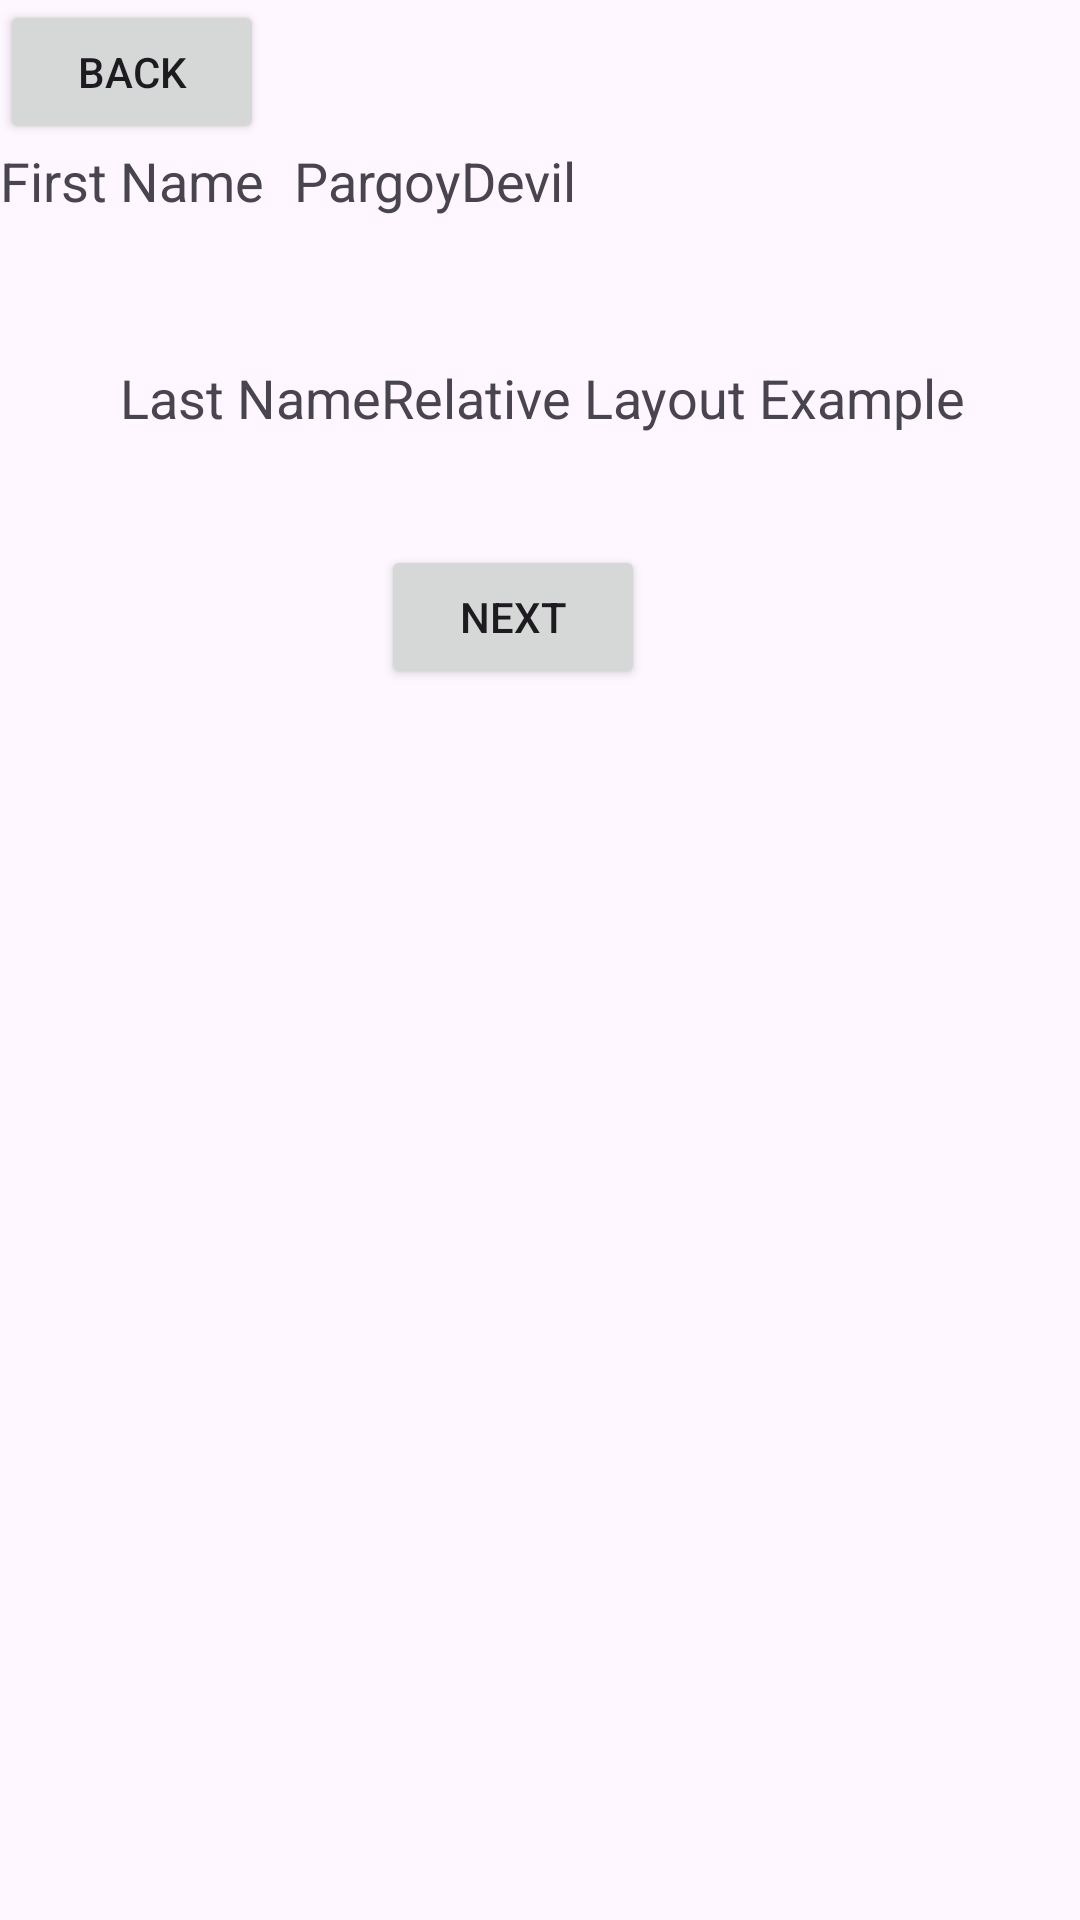

Here is an Android app screen rendered from its layout file. Give the layout XML and the strings, colors and styles it references.
<!-- AndroidManifest.xml: application theme Theme.Mobile_Programming_5 -->
<!-- res/layout/relative_layout.xml -->
<RelativeLayout
    android:layout_width="fill_parent"
    android:layout_height="fill_parent"
    xmlns:android="http://schemas.android.com/apk/res/android">

    <Button
        android:id="@+id/backbutton"
        android:text="Back"
        android:layout_width="wrap_content"
        android:layout_height="wrap_content" />
    <TextView
        android:id="@+id/firstName"
        android:text="First Name"
        android:textSize="18sp"
        android:layout_width="wrap_content"
        android:layout_height="wrap_content"
        android:layout_below="@id/backbutton" />
    <TextView
        android:id="@+id/editFirstName"
        android:text="PargoyDevil"
        android:textSize="18sp"
        android:layout_width="wrap_content"
        android:layout_marginLeft="10dp"
        android:layout_height="wrap_content"
        android:layout_toRightOf="@id/firstName"
        android:layout_below="@id/backbutton"/>
    <TextView
        android:id="@+id/editLastName"
        android:text="Relative Layout Example"
        android:textSize="18sp"
        android:layout_width="wrap_content"
        android:layout_height="wrap_content"
        android:layout_alignTop="@+id/lastName"
        android:layout_toRightOf="@+id/lastName"
        android:layout_toEndOf="@+id/lastName" />
    <TextView
        android:id="@+id/lastName"
        android:text="Last Name"
        android:textSize="18sp"
        android:layout_width="wrap_content"
        android:layout_height="wrap_content"
        android:layout_marginTop="48dp"
        android:layout_below="@+id/firstName"
        android:layout_alignParentLeft="true"
        android:layout_alignParentStart="true"
        android:layout_marginRight="10dp"
        android:layout_marginLeft="40dp"
        android:layout_marginStart="40dp" />

    <Button
        android:id="@+id/next"
        android:text="Next"
        android:layout_width="wrap_content"
        android:layout_height="wrap_content"
        android:layout_below="@+id/editLastName"
        android:layout_alignLeft="@+id/editLastName"
        android:layout_alignStart="@+id/editLastName"
        android:layout_marginTop="37dp" />

</RelativeLayout>
<!-- resources referenced by this layout -->
<resources>
  <style name="Theme.Mobile_Programming_5" parent="Base.Theme.Mobile_Programming_5" />
  <style name="Base.Theme.Mobile_Programming_5" parent="Theme.Material3.DayNight.NoActionBar">
          
          
      </style>
</resources>
